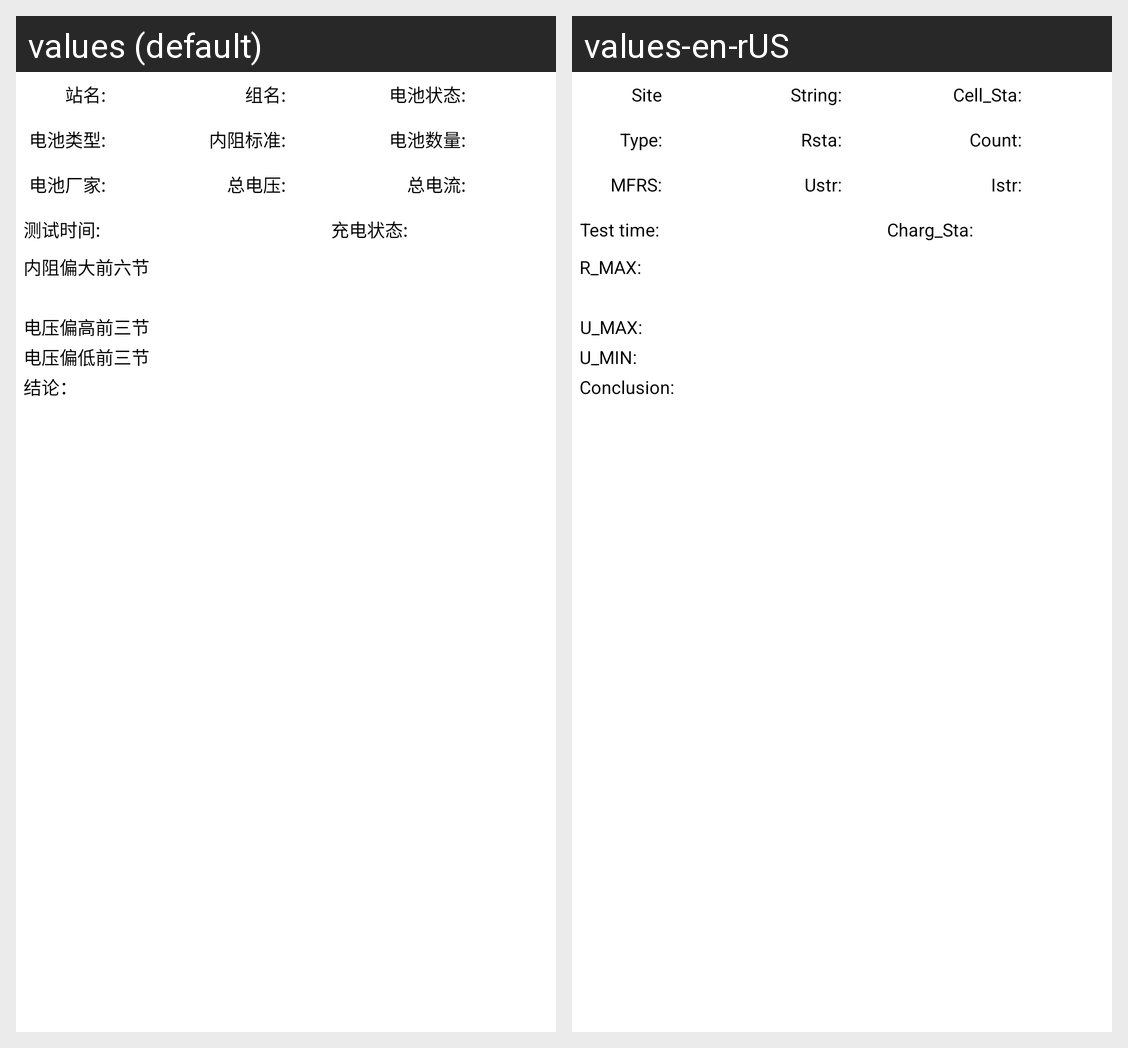

Locale-by-locale string values for the Android screen shown in this grid:
Android screen res/layout/data_analysis.xml rendered under 2 locales, left to right: values (default), values-en-rUS. Device: Nexus 5 (rendered at 1080×1920; each locale shown at half size, 540×960, under a caption strip naming it); theme AppTheme.
Strings drawn on this screen, with the default value and each locale's value (text and hints the layout hard-codes, and strings that could not be matched under every locale, appear in the picture but are not listed):

Battery_station
  values:     站名:
  values-en-rUS: Site

Battery_type2
  values: 电池类型:
  values-en-rUS: Type:

Battery_manufacturers
  values: 电池厂家:
  values-en-rUS: MFRS:

Battery_group
  values:     组名:
  values-en-rUS: String:

Internal_standard
  values: 内阻标准:
  values-en-rUS: Rsta:

total_voltage
  values: 总电压:
  values-en-rUS: Ustr:

Battery_status
  values: 电池状态:
  values-en-rUS: Cell_Sta:

Battery_num
  values: 电池数量:
  values-en-rUS: Count:

total_current
  values: 总电流:
  values-en-rUS: Istr:

Battery_time1
  values: 测试时间:
  values-en-rUS: Test time:

pite_battery_charge
  values: 充电状态:
  values-en-rUS: Charg_Sta:

R_max
  values: 内阻偏大前六节
  values-en-rUS: R_MAX:

U_High
  values: 电压偏高前三节
  values-en-rUS: U_MAX:

U_low
  values: 电压偏低前三节
  values-en-rUS: U_MIN:

conclusion
  values: 结论：
  values-en-rUS: Conclusion:
